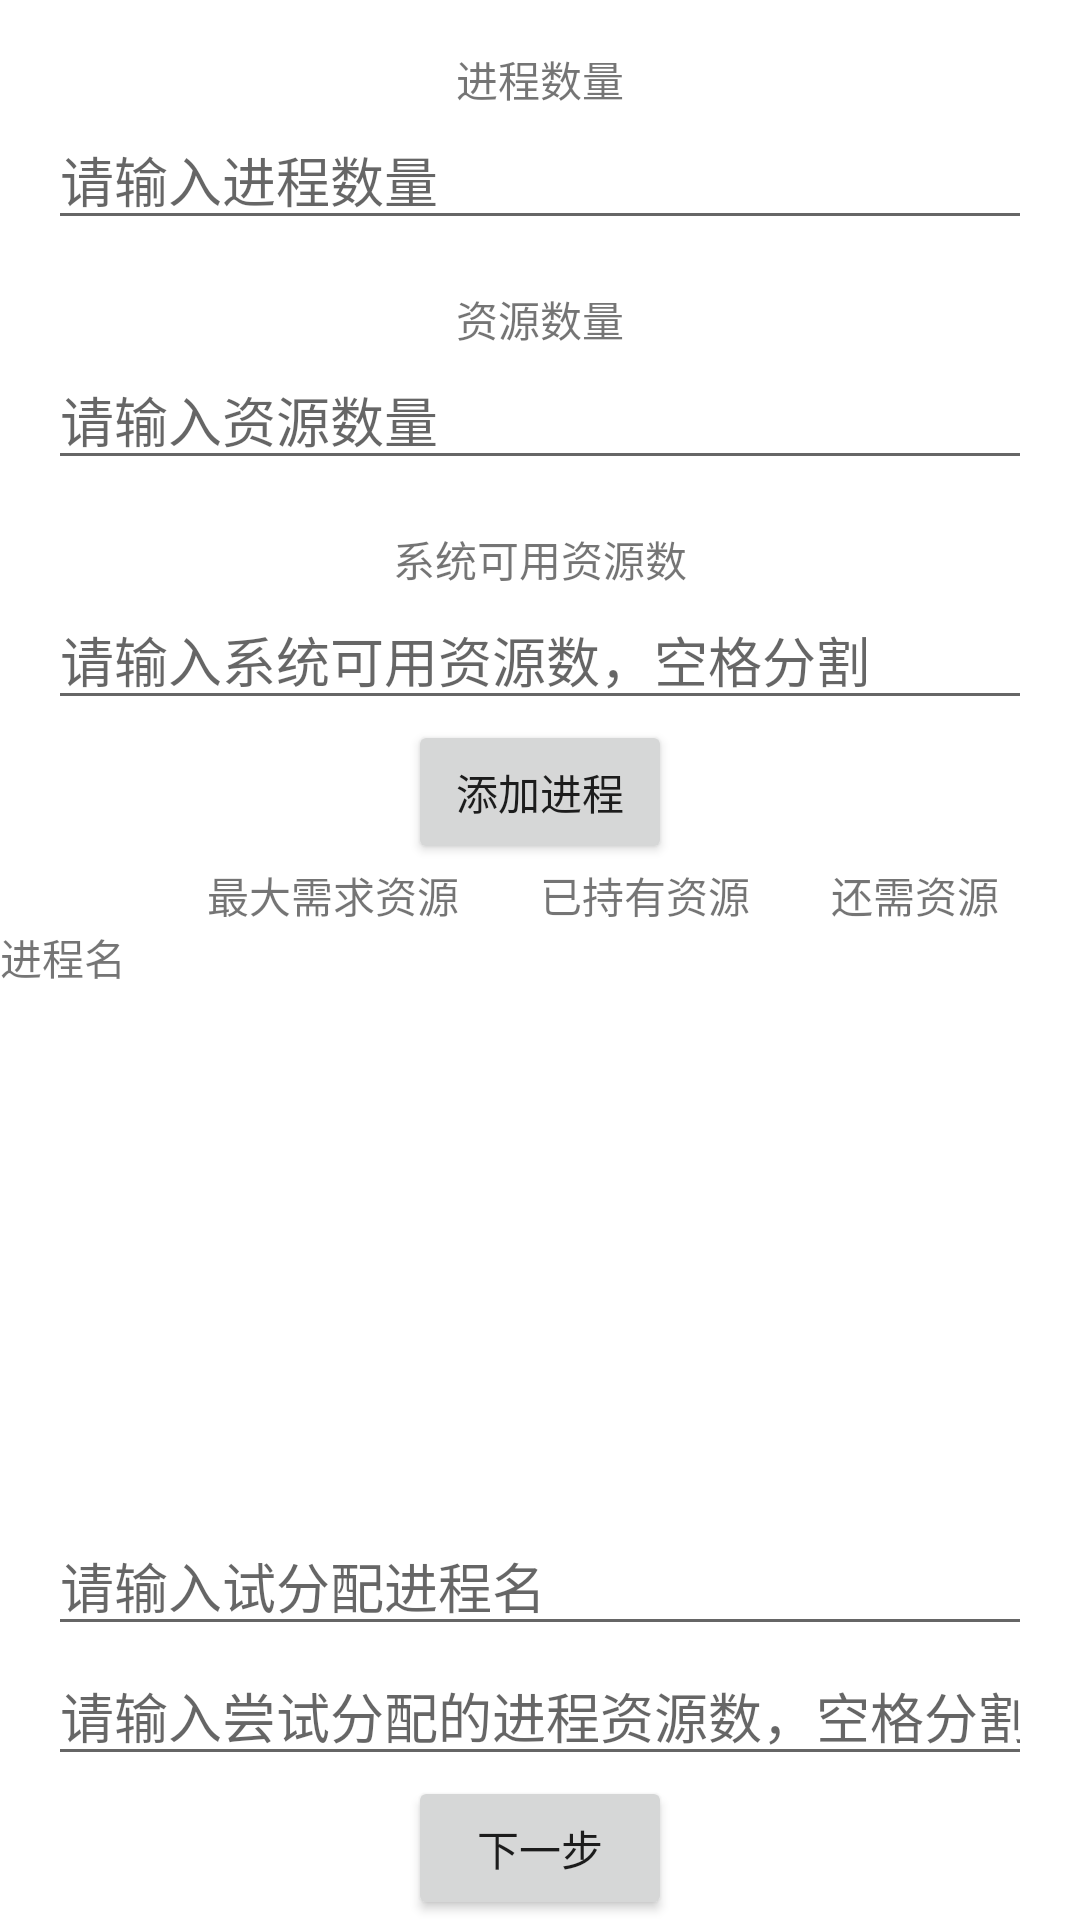

Reconstruct the res/layout file that produces this screen, plus the resources it refers to.
<!-- AndroidManifest.xml: application theme Theme.Design1 -->
<!-- res/layout/activity_bank.xml -->
<LinearLayout xmlns:android="http://schemas.android.com/apk/res/android"
    android:layout_width="match_parent"
    android:layout_height="match_parent"
    android:orientation="vertical">

    
    <TextView
        android:layout_width="wrap_content"
        android:layout_height="wrap_content"
        android:text="进程数量"
        android:layout_gravity="center_horizontal"
        android:layout_marginTop="16dp"/>

    
    <EditText
        android:id="@+id/editTextProcessCount"
        android:layout_width="match_parent"
        android:layout_height="wrap_content"
        android:layout_marginStart="16dp"
        android:layout_marginEnd="16dp"
        android:hint="请输入进程数量"
        android:inputType="number"/>

    
    <TextView
        android:layout_width="wrap_content"
        android:layout_height="wrap_content"
        android:text="资源数量"
        android:layout_gravity="center_horizontal"
        android:layout_marginTop="16dp"/>

    
    <EditText
        android:id="@+id/editTextResourceCount"
        android:layout_width="match_parent"
        android:layout_height="wrap_content"
        android:layout_marginStart="16dp"
        android:layout_marginEnd="16dp"
        android:hint="请输入资源数量"
        android:inputType="number"/>

    <TextView
        android:layout_width="wrap_content"
        android:layout_height="wrap_content"
        android:text="系统可用资源数"
        android:layout_gravity="center_horizontal"
        android:layout_marginTop="16dp"/>

    <EditText
        android:id="@+id/editTextAvailableResource"
        android:layout_width="match_parent"
        android:layout_height="wrap_content"
        android:layout_marginStart="16dp"
        android:layout_marginEnd="16dp"
        android:hint="请输入系统可用资源数，空格分割"
        android:inputType="text"/>

        <Button
            android:id="@+id/btnAddProcess"
            android:layout_width="wrap_content"
            android:layout_height="wrap_content"
            android:layout_gravity="center_horizontal"
            android:text="添加进程"/>

    <ScrollView
        android:id="@+id/scrollView"
        android:layout_width="match_parent"
        android:layout_height="0dp"
        android:layout_weight="1">

        <TableLayout
            android:id="@+id/processtableLayout"
            android:layout_width="match_parent"
            android:layout_height="wrap_content"
            android:stretchColumns="*">

            <TableRow>

                <TextView
                    android:layout_width="wrap_content"
                    android:layout_height="wrap_content"
                    android:text="       " />

                <TextView
                    android:layout_width="wrap_content"
                    android:layout_height="wrap_content"
                    android:text="最大需求资源" />

                <TextView
                    android:layout_width="wrap_content"
                    android:layout_height="wrap_content"
                    android:text="已持有资源" />

                <TextView
                    android:layout_width="wrap_content"
                    android:layout_height="wrap_content"
                    android:text="还需资源" />

            </TableRow>

            <TableRow>

                <TextView
                    android:layout_width="wrap_content"
                    android:layout_height="wrap_content"
                    android:text="进程名" />

                <TextView
                    android:layout_width="wrap_content"
                    android:layout_height="wrap_content"
                    android:text="" />

                <TextView
                    android:layout_width="wrap_content"
                    android:layout_height="wrap_content"
                    android:text="" />

                <TextView
                    android:layout_width="wrap_content"
                    android:layout_height="wrap_content"
                    android:text="" />
            </TableRow>
        </TableLayout>
    </ScrollView>
    <TextView
        android:id="@+id/xulie"
        android:layout_width="wrap_content"
        android:layout_height="wrap_content"
        android:text="" />
    
    <EditText
        android:id="@+id/testProcessName"
        android:layout_width="match_parent"
        android:layout_height="wrap_content"
        android:layout_marginStart="16dp"
        android:layout_marginEnd="16dp"
        android:hint="请输入试分配进程名"/>

    
    <EditText
        android:id="@+id/testProcessResource"
        android:layout_width="match_parent"
        android:layout_height="wrap_content"
        android:layout_marginStart="16dp"
        android:layout_marginEnd="16dp"
        android:hint="请输入尝试分配的进程资源数，空格分割"
        android:inputType="text"/>

    
    <Button
        android:id="@+id/btnStartDetection"
        android:layout_width="wrap_content"
        android:layout_height="wrap_content"
        android:layout_gravity="center_horizontal"
        android:text="下一步" />
</LinearLayout>
<!-- resources referenced by this layout -->
<resources>
  <style name="Theme.Design1" parent="Theme.MaterialComponents.DayNight.DarkActionBar">
          
          <item name="colorPrimary">@color/purple_500</item>
          <item name="colorPrimaryVariant">@color/purple_700</item>
          <item name="colorOnPrimary">@color/white</item>
          
          <item name="colorSecondary">@color/teal_200</item>
          <item name="colorSecondaryVariant">@color/teal_700</item>
          <item name="colorOnSecondary">@color/black</item>
          
          <item name="android:statusBarColor">?attr/colorPrimaryVariant</item>
          
      </style>
  <!-- not gathered from this repository: default colours our renderer supplied (Android Studio template values) -->
  <color name="purple_500">#FF6200EE</color>
  <color name="purple_700">#FF3700B3</color>
  <color name="teal_200">#FF03DAC5</color>
  <color name="teal_700">#FF018786</color>
  <color name="black">#FF000000</color>
  <color name="white">#FFFFFFFF</color>
</resources>
